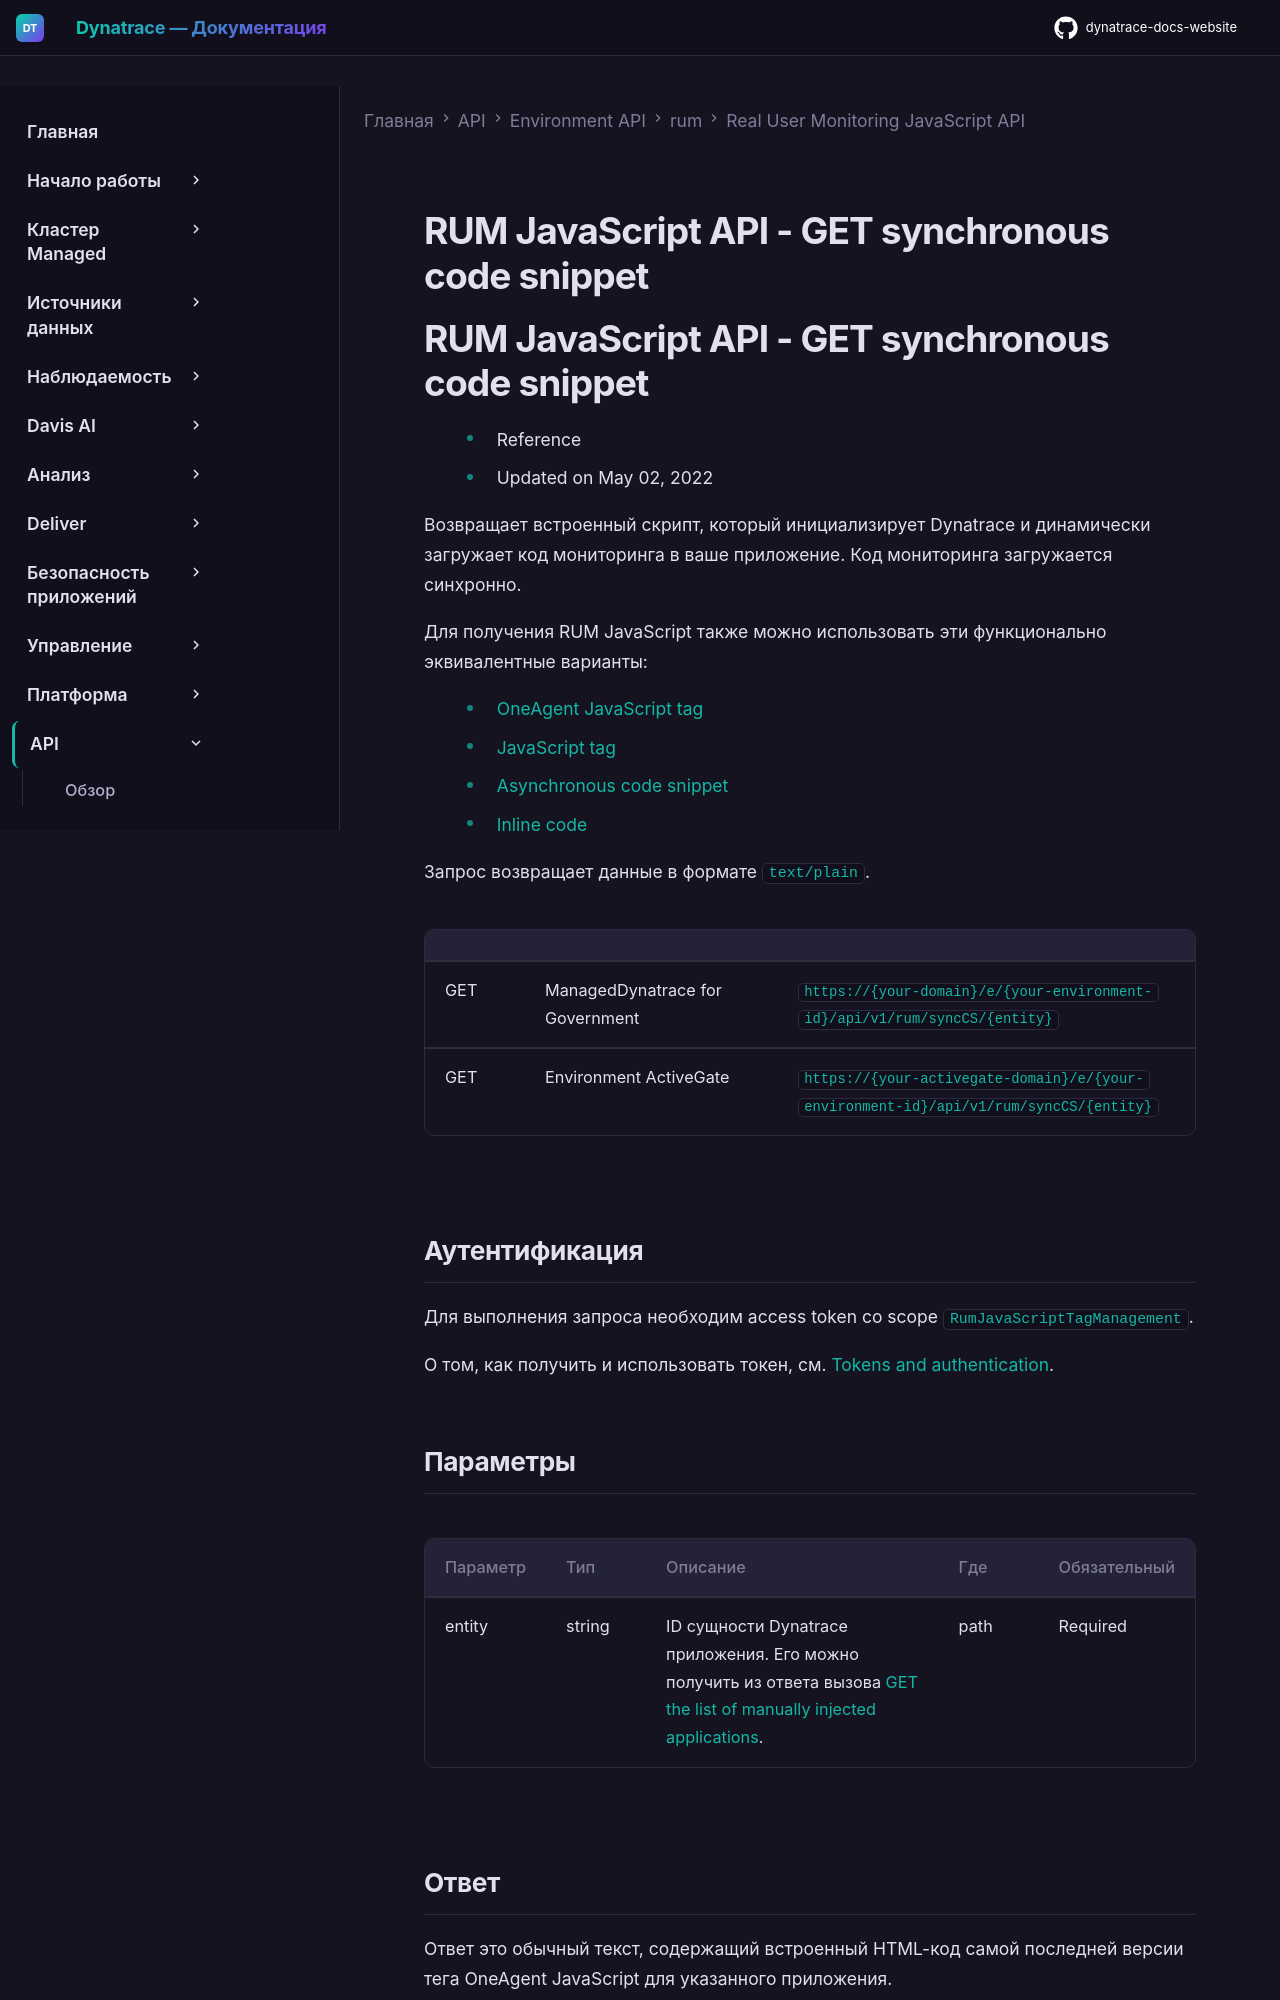

repository: Yerkebulan-Ardabayev/dynatrace-docs-website · page: managed-ru/dynatrace-api/environment-api/rum/real-user-monitoring-javascript-code/get-snippet-sync/index.html · generator: mkdocs

---
title: RUM JavaScript API - GET synchronous code snippet
source: https://docs.dynatrace.com/managed/dynatrace-api/environment-api/rum/real-user-monitoring-javascript-code/get-snippet-sync
scraped: 2026-05-12T11:55:57.616080
---

# RUM JavaScript API - GET synchronous code snippet

# RUM JavaScript API - GET synchronous code snippet

* Reference
* Updated on May 02, 2022

Возвращает встроенный скрипт, который инициализирует Dynatrace и динамически загружает код мониторинга в ваше приложение. Код мониторинга загружается синхронно.

Для получения RUM JavaScript также можно использовать эти функционально эквивалентные варианты:

* [OneAgent JavaScript tag](/managed/dynatrace-api/environment-api/rum/rum-manual-insertion-tags/get-oneagent-javascript-tag "Получить самый последний тег OneAgent JavaScript для ручного внедрения.")
* [JavaScript tag](/managed/dynatrace-api/environment-api/rum/rum-manual-insertion-tags/get-javascript-tag "Получить самый последний тег JavaScript для ручного внедрения.")
* [Asynchronous code snippet](/managed/dynatrace-api/environment-api/rum/real-user-monitoring-javascript-code/get-snippet-async "Получить асинхронный фрагмент кода RUM JavaScript.")
* [Inline code](/managed/dynatrace-api/environment-api/rum/rum-manual-insertion-tags/get-inline-code "Получить самый последний встроенный код для ручного внедрения.")

Запрос возвращает данные в формате `text/plain`.

|  |  |  |
| --- | --- | --- |
| GET | ManagedDynatrace for Government | `https://{your-domain}/e/{your-environment-id}/api/v1/rum/syncCS/{entity}` |
| GET | Environment ActiveGate | `https://{your-activegate-domain}/e/{your-environment-id}/api/v1/rum/syncCS/{entity}` |
